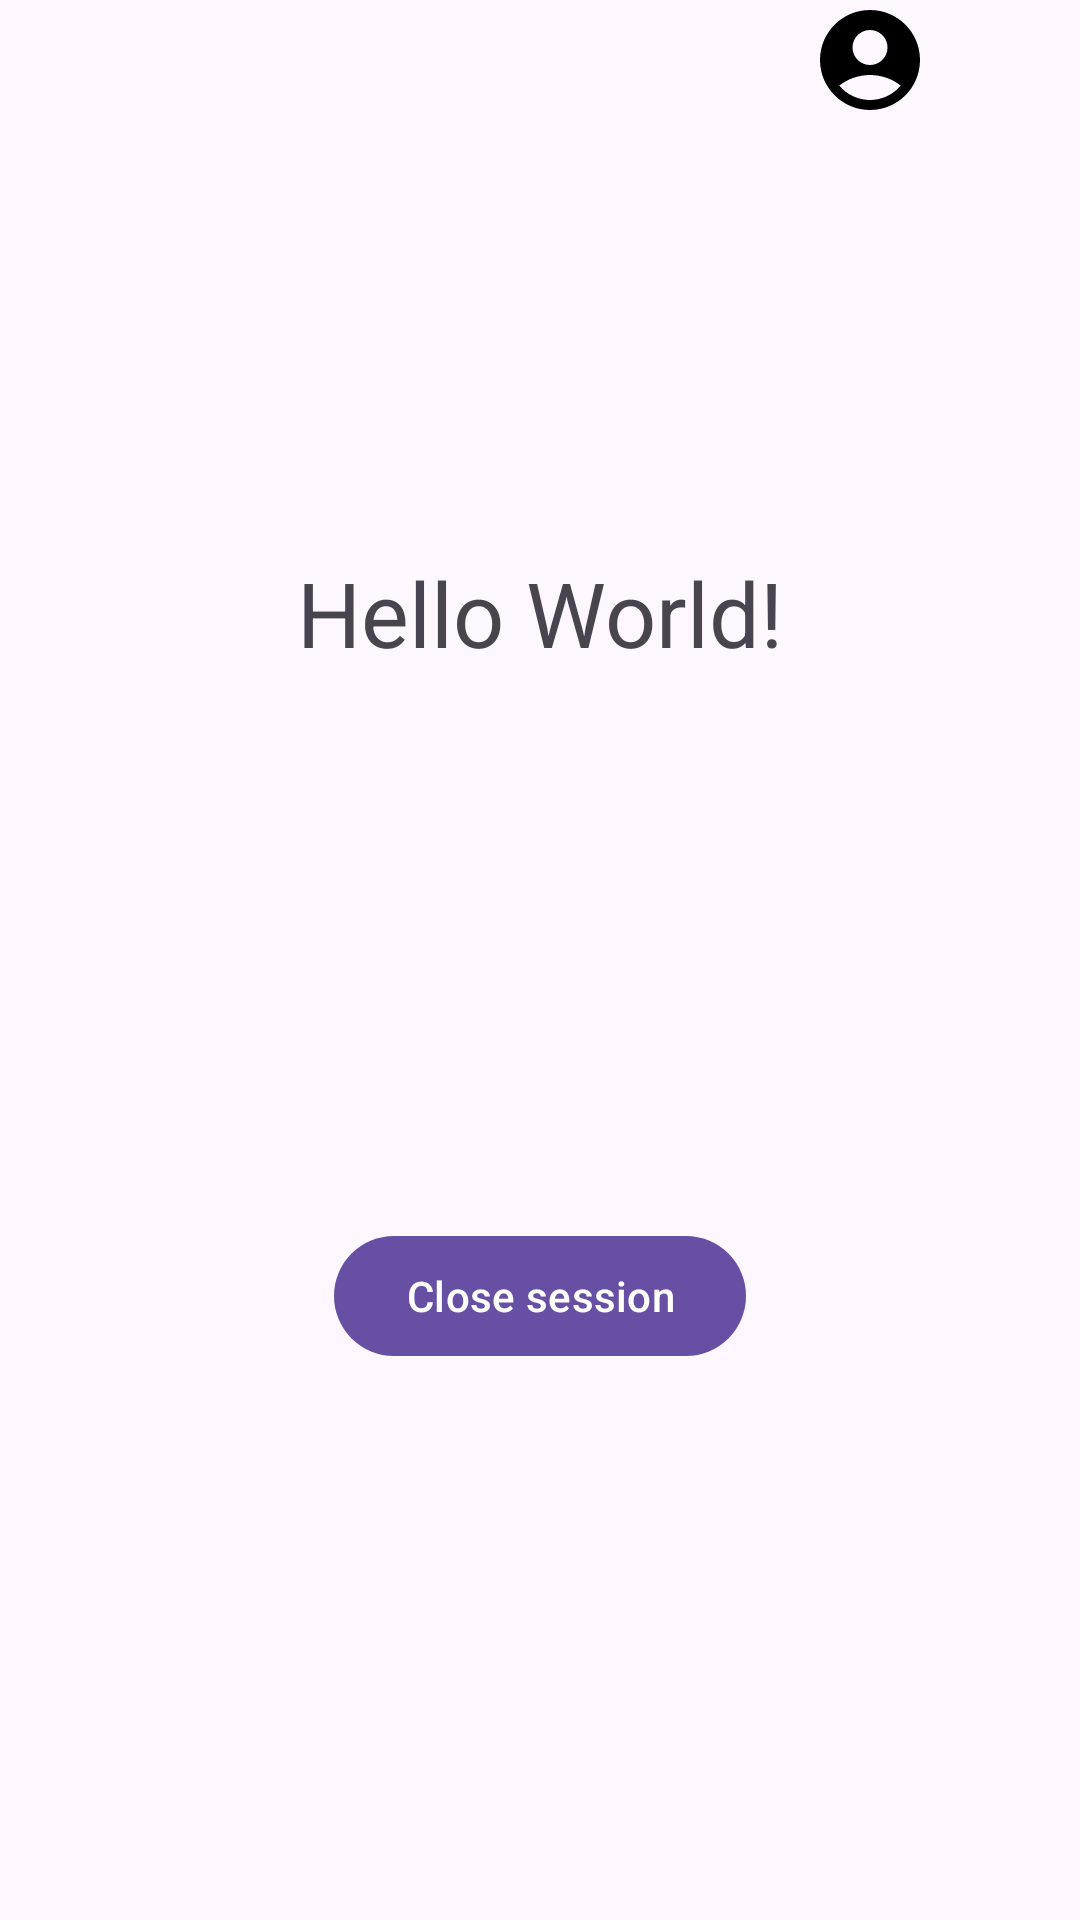

Android layout source for this screen:
<!-- AndroidManifest.xml: application theme Theme.PetHome -->
<!-- res/layout/fragment_main.xml -->
<?xml version="1.0" encoding="utf-8"?>
<androidx.constraintlayout.widget.ConstraintLayout xmlns:android="http://schemas.android.com/apk/res/android"
    xmlns:app="http://schemas.android.com/apk/res-auto"
    xmlns:tools="http://schemas.android.com/tools"
    android:layout_width="match_parent"
    android:layout_height="match_parent"
    tools:context=".MainFragment">

    <TextView
        android:id="@+id/tvHelloWorld"
        android:layout_width="wrap_content"
        android:layout_height="wrap_content"
        android:text="Hello World!"
        android:textSize="30sp"
        app:layout_constraintBottom_toTopOf="@id/btCerrarSesion"
        app:layout_constraintEnd_toEndOf="parent"
        app:layout_constraintStart_toStartOf="parent"
        app:layout_constraintTop_toTopOf="parent" />

    <Button
        android:id="@+id/btCerrarSesion"
        android:layout_width="wrap_content"
        android:layout_height="wrap_content"
        android:text="Close session"
        app:layout_constraintBottom_toBottomOf="parent"
        app:layout_constraintEnd_toEndOf="parent"
        app:layout_constraintStart_toStartOf="parent"
        app:layout_constraintTop_toBottomOf="@id/tvHelloWorld" />

    <ImageButton
        android:id="@+id/btAjustes"
        android:layout_width="40dp"
        android:layout_height="40dp"
        android:background="@drawable/baseline_admin_panel_settings_24"
        app:layout_constraintEnd_toEndOf="parent"
        app:layout_constraintTop_toTopOf="parent" />

    <ImageButton
        android:id="@+id/btPerfil"
        android:layout_width="40dp"
        android:layout_height="40dp"
        android:background="@drawable/baseline_account_circle_24"

        app:layout_constraintEnd_toStartOf="@+id/btAjustes"
        app:layout_constraintTop_toTopOf="parent"
        android:layout_marginEnd="10dp"
        />


</androidx.constraintlayout.widget.ConstraintLayout>
<!-- resources referenced by this layout -->
<resources>
  <!-- drawable baseline_account_circle_24 (drawable) -->
  <vector xmlns:android="http://schemas.android.com/apk/res/android" android:height="24dp" android:tint="#000000" android:viewportHeight="24" android:viewportWidth="24" android:width="24dp">
  
      <path android:fillColor="@android:color/white" android:pathData="M12,2C6.48,2 2,6.48 2,12s4.48,10 10,10s10,-4.48 10,-10S17.52,2 12,2zM12,6c1.93,0 3.5,1.57 3.5,3.5S13.93,13 12,13s-3.5,-1.57 -3.5,-3.5S10.07,6 12,6zM12,20c-2.03,0 -4.43,-0.82 -6.14,-2.88C7.55,15.8 9.68,15 12,15s4.45,0.8 6.14,2.12C16.43,19.18 14.03,20 12,20z"/>
      
  </vector>
  <style name="Theme.PetHome" parent="Base.Theme.PetHome" />
  <style name="Base.Theme.PetHome" parent="Theme.Material3.DayNight.NoActionBar">
          
          
      </style>
</resources>
